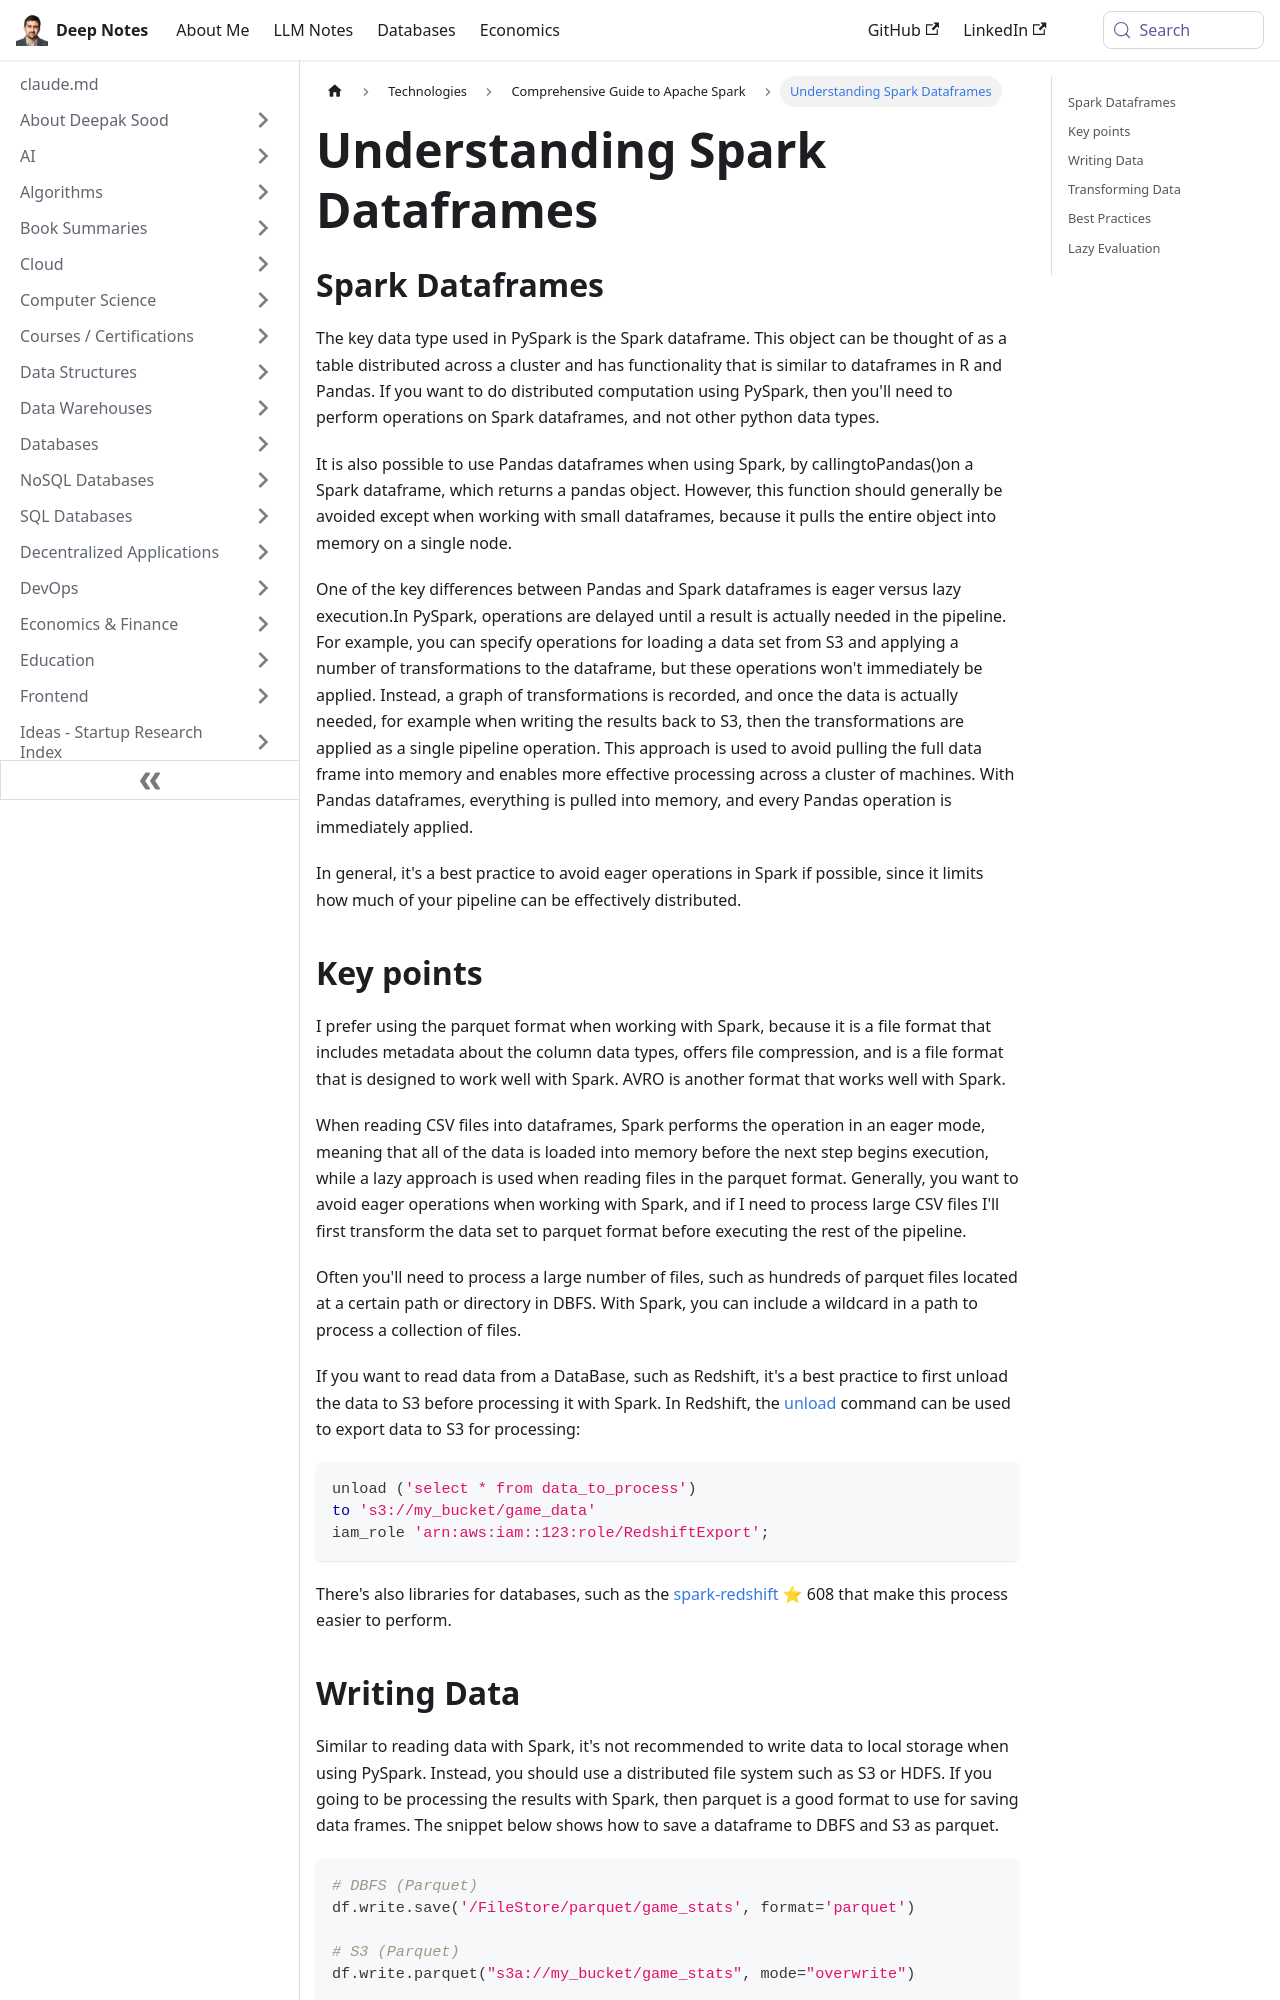

repository: deepaksood619/deepaksood619.github.io · page: technologies/apache-spark/04-key-points/index.html · generator: docusaurus

---
slug: /technologies/apache-spark/04-key-points
title: Understanding Spark Dataframes
description: Learn the key features of Spark dataframes, including distributed computation and the differences with Pandas dataframes.
created: 2023-03-05
updated: 2026-06-11
---
## Spark Dataframes

The key data type used in PySpark is the Spark dataframe. This object can be thought of as a table distributed across a cluster and has functionality that is similar to dataframes in R and Pandas. If you want to do distributed computation using PySpark, then you'll need to perform operations on Spark dataframes, and not other python data types.

It is also possible to use Pandas dataframes when using Spark, by callingtoPandas()on a Spark dataframe, which returns a pandas object. However, this function should generally be avoided except when working with small dataframes, because it pulls the entire object into memory on a single node.

One of the key differences between Pandas and Spark dataframes is eager versus lazy execution.In PySpark, operations are delayed until a result is actually needed in the pipeline. For example, you can specify operations for loading a data set from S3 and applying a number of transformations to the dataframe, but these operations won't immediately be applied. Instead, a graph of transformations is recorded, and once the data is actually needed, for example when writing the results back to S3, then the transformations are applied as a single pipeline operation. This approach is used to avoid pulling the full data frame into memory and enables more effective processing across a cluster of machines. With Pandas dataframes, everything is pulled into memory, and every Pandas operation is immediately applied.

In general, it's a best practice to avoid eager operations in Spark if possible, since it limits how much of your pipeline can be effectively distributed.

## Key points

I prefer using the parquet format when working with Spark, because it is a file format that includes metadata about the column data types, offers file compression, and is a file format that is designed to work well with Spark. AVRO is another format that works well with Spark.

When reading CSV files into dataframes, Spark performs the operation in an eager mode, meaning that all of the data is loaded into memory before the next step begins execution, while a lazy approach is used when reading files in the parquet format. Generally, you want to avoid eager operations when working with Spark, and if I need to process large CSV files I'll first transform the data set to parquet format before executing the rest of the pipeline.

Often you'll need to process a large number of files, such as hundreds of parquet files located at a certain path or directory in DBFS. With Spark, you can include a wildcard in a path to process a collection of files.

If you want to read data from a DataBase, such as Redshift, it's a best practice to first unload the data to S3 before processing it with Spark. In Redshift, the [unload](https://docs.aws.amazon.com/redshift/latest/dg/t_Unloading_tables.html) command can be used to export data to S3 for processing:

```sql
unload ('select * from data_to_process')
to 's3://my_bucket/game_data'
iam_role 'arn:aws:iam::123:role/RedshiftExport';
```

There's also libraries for databases, such as the [spark-redshift](https://github.com/databricks/spark-redshift) ⭐ 608 that make this process easier to perform.
